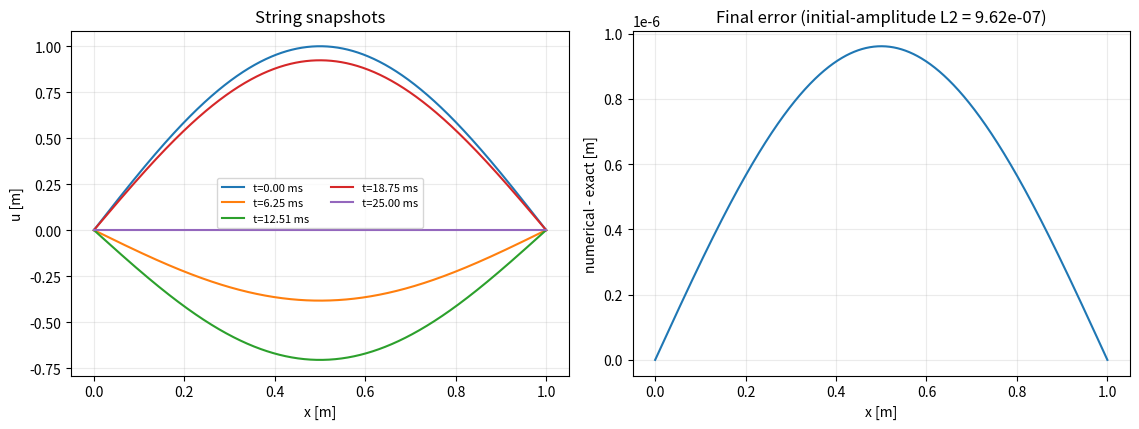

Generate this figure with matplotlib:
#!/usr/bin/env python3
"""Finite-difference time-domain solution of the one-dimensional wave equation.

The ideal string has length 1 m, fixed ends, and wave speed 100 m/s.  Its
transverse displacement u obeys u_tt = c^2 u_xx.  The initial condition is the
fundamental standing-wave shape sin(pi*x/L), with zero velocity.  There is no
damping or dispersion in the continuum model.
"""

from __future__ import annotations

import argparse
from pathlib import Path

import matplotlib

matplotlib.use("Agg")
import matplotlib.pyplot as plt
import numpy as np


def main() -> None:
    parser = argparse.ArgumentParser()
    parser.add_argument("--grid", type=int, default=801)
    parser.add_argument("--duration", type=float, default=0.025, help="simulation time [s]")
    parser.add_argument("--courant", type=float, default=0.9)
    parser.add_argument("--quick", action="store_true")
    parser.add_argument("--out-dir", type=Path, default=Path("results/wave_fdtd"))
    args = parser.parse_args()
    if args.quick:
        args.grid = 201
    if args.grid < 21 or args.duration <= 0 or not 0 < args.courant <= 1:
        raise ValueError("require grid>=21, duration>0, and 0<Courant<=1")

    length, wave_speed = 1.0, 100.0
    x = np.linspace(0.0, length, args.grid)
    dx = x[1] - x[0]
    requested_dt = args.courant * dx / wave_speed
    steps = int(np.ceil(args.duration / requested_dt))
    dt = args.duration / steps
    courant = wave_speed * dt / dx
    if courant > 1.0 + 1e-14:
        raise AssertionError("FDTD stability condition violated")

    old = np.sin(np.pi * x / length)
    old[[0, -1]] = 0.0
    current = old.copy()
    current[1:-1] += 0.5 * courant**2 * (
        old[2:] - 2 * old[1:-1] + old[:-2]
    )
    current[[0, -1]] = 0.0

    requested_snapshots = np.array([0.0, 0.25, 0.5, 0.75, 1.0])
    snapshot_steps = np.unique(np.rint(requested_snapshots * steps).astype(int))
    snapshots = {0: old.copy()}
    for step in range(1, steps):
        new = np.zeros_like(current)
        new[1:-1] = (
            2 * current[1:-1]
            - old[1:-1]
            + courant**2 * (current[2:] - 2 * current[1:-1] + current[:-2])
        )
        if step in snapshot_steps:
            snapshots[step] = current.copy()
        old, current = current, new
    snapshots[steps] = current.copy()

    exact_final = np.sin(np.pi * x / length) * np.cos(
        np.pi * wave_speed * args.duration / length
    )
    # Normalize by the initial amplitude, not the instantaneous exact field:
    # at quarter-periods the exact displacement vanishes, making a conventional
    # relative error singular even for an accurate phase.
    scaled_l2_error = np.linalg.norm(current - exact_final) / np.linalg.norm(
        np.sin(np.pi * x / length)
    )
    boundary_error = max(abs(current[0]), abs(current[-1]))
    # Second-order convergence gives a generous resolution-scaled acceptance bound.
    error_bound = max(2e-5, 15.0 * dx**2)
    if scaled_l2_error > error_bound or boundary_error > 1e-14:
        raise AssertionError(
            f"wave validation failed: scaled L2={scaled_l2_error:.2e} "
            f"(bound {error_bound:.2e}), boundary={boundary_error:.2e}"
        )

    ordered_steps = np.array(sorted(snapshots))
    snapshot_array = np.array([snapshots[s] for s in ordered_steps])
    args.out_dir.mkdir(parents=True, exist_ok=True)
    np.savez(
        args.out_dir / "wave_solution.npz",
        x_m=x,
        snapshot_time_s=ordered_steps * dt,
        displacement_m=snapshot_array,
        final_exact_m=exact_final,
        courant=courant,
    )
    fig, axes = plt.subplots(1, 2, figsize=(11.5, 4.4))
    for step, state in zip(ordered_steps, snapshot_array):
        axes[0].plot(x, state, label=f"t={step*dt*1e3:.2f} ms")
    axes[0].set(xlabel="x [m]", ylabel="u [m]", title="String snapshots")
    axes[0].legend(fontsize=8, ncol=2)
    axes[0].grid(alpha=0.25)
    axes[1].plot(x, current - exact_final)
    axes[1].set(
        xlabel="x [m]",
        ylabel="numerical - exact [m]",
        title=f"Final error (initial-amplitude L2 = {scaled_l2_error:.2e})",
    )
    axes[1].grid(alpha=0.25)
    fig.tight_layout()
    fig.savefig(args.out_dir / "wave_fdtd.png", dpi=180)
    plt.close(fig)
    print(
        "PASS wave FDTD: "
        f"Courant={courant:.4f}, dx={dx:.3e} m, dt={dt:.3e} s, "
        f"final initial-amplitude-scaled L2 error={scaled_l2_error:.2e}."
    )


if __name__ == "__main__":
    main()
